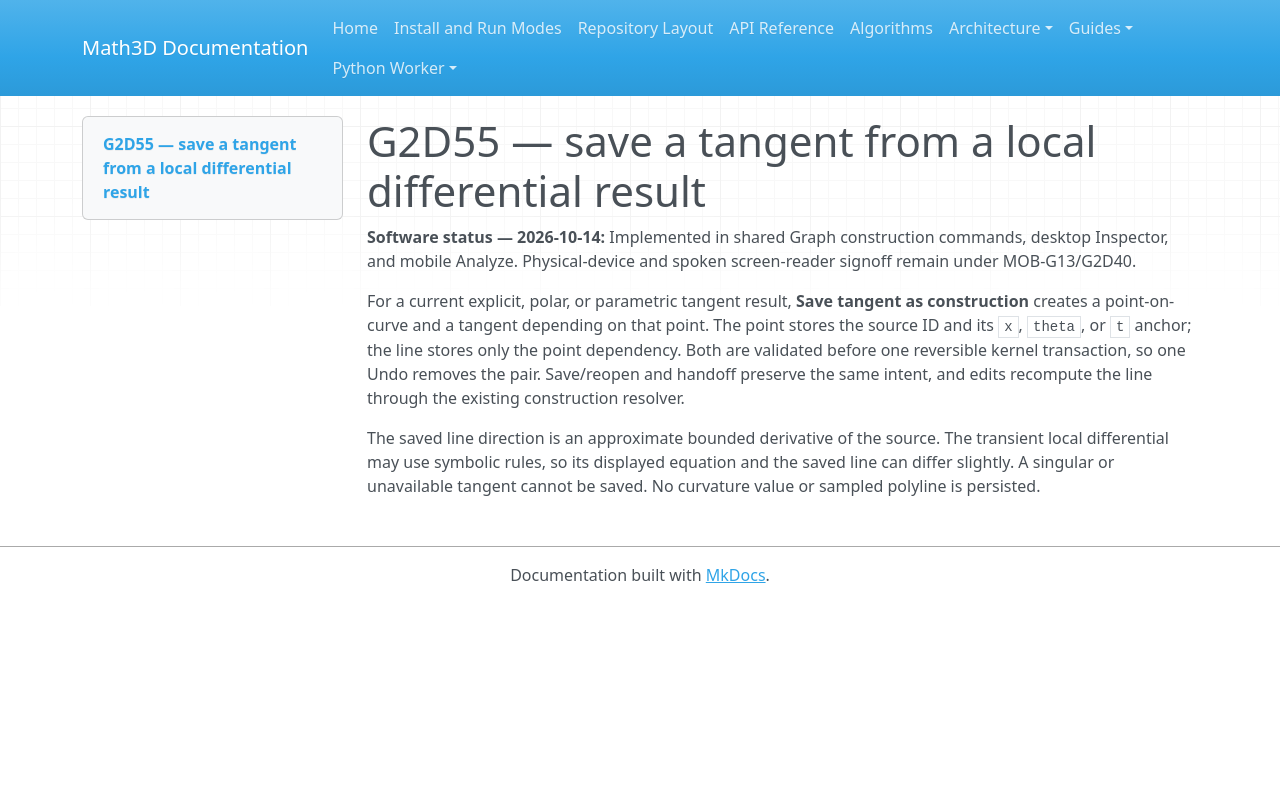

repository: expert10000/Math3D · page: graph2d-g2d55-save-tangent/index.html · generator: mkdocs

# G2D55 — save a tangent from a local differential result

**Software status — 2026-10-14:** Implemented in shared Graph construction commands, desktop Inspector, and mobile Analyze. Physical-device and spoken screen-reader signoff remain under MOB-G13/G2D40.

For a current explicit, polar, or parametric tangent result, **Save tangent as construction** creates a point-on-curve and a tangent depending on that point. The point stores the source ID and its `x`, `theta`, or `t` anchor; the line stores only the point dependency. Both are validated before one reversible kernel transaction, so one Undo removes the pair. Save/reopen and handoff preserve the same intent, and edits recompute the line through the existing construction resolver.

The saved line direction is an approximate bounded derivative of the source. The transient local differential may use symbolic rules, so its displayed equation and the saved line can differ slightly. A singular or unavailable tangent cannot be saved. No curvature value or sampled polyline is persisted.
